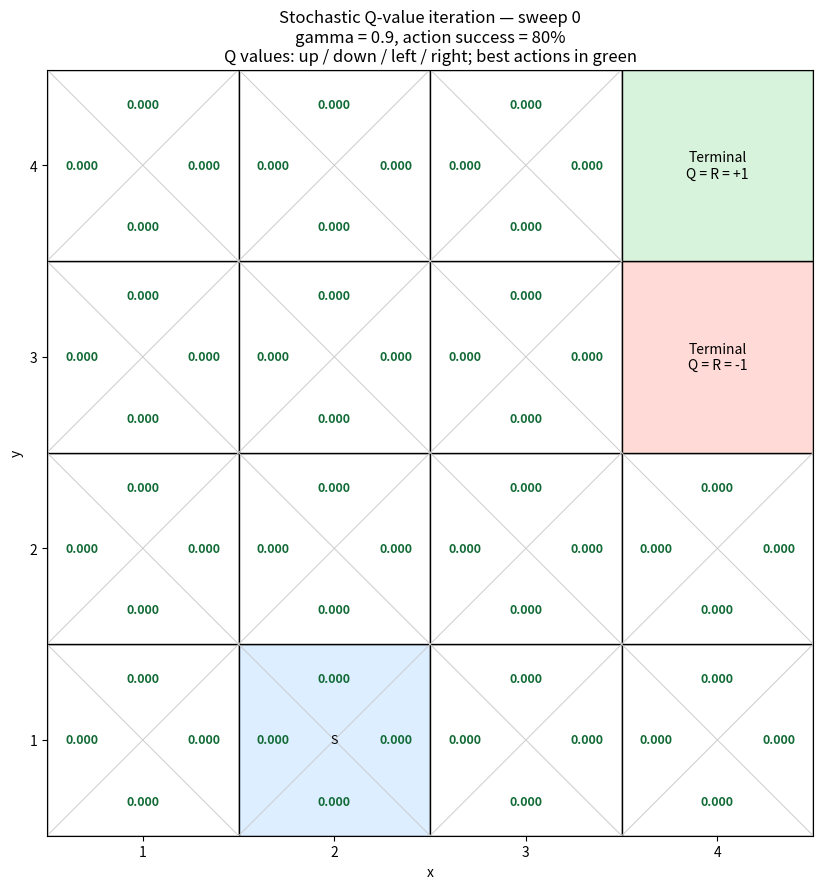
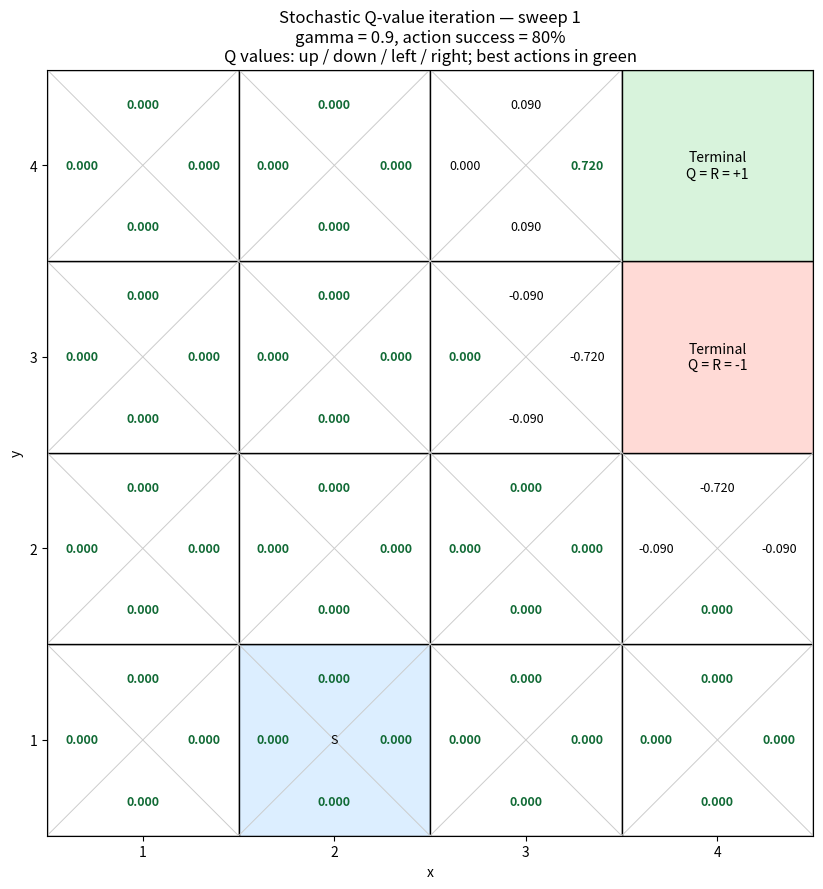
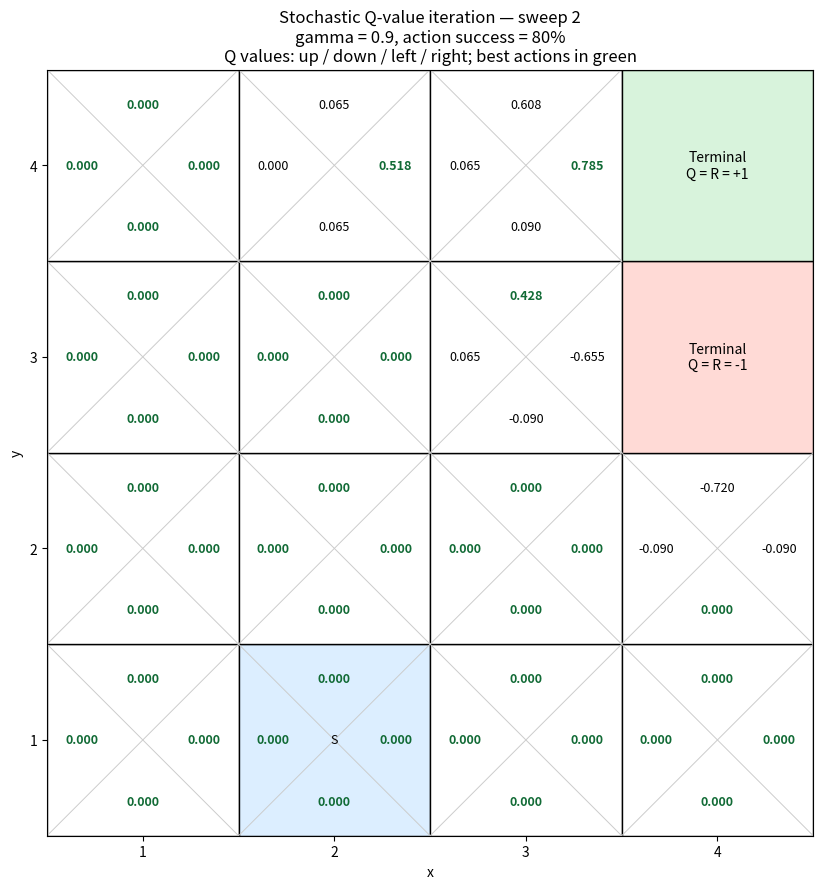
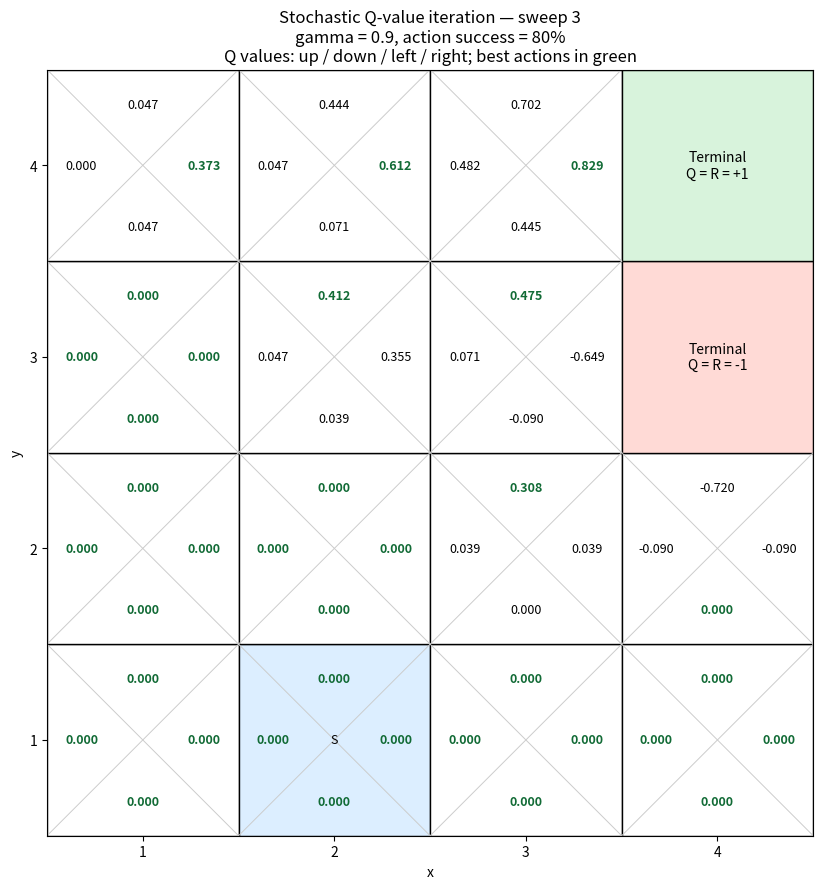
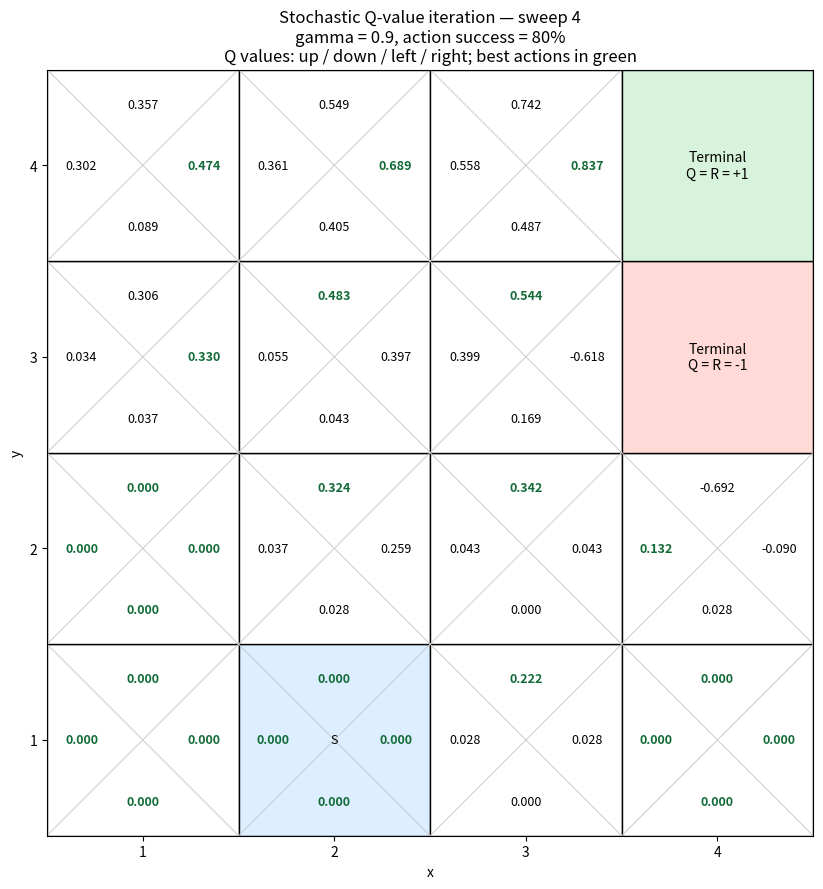
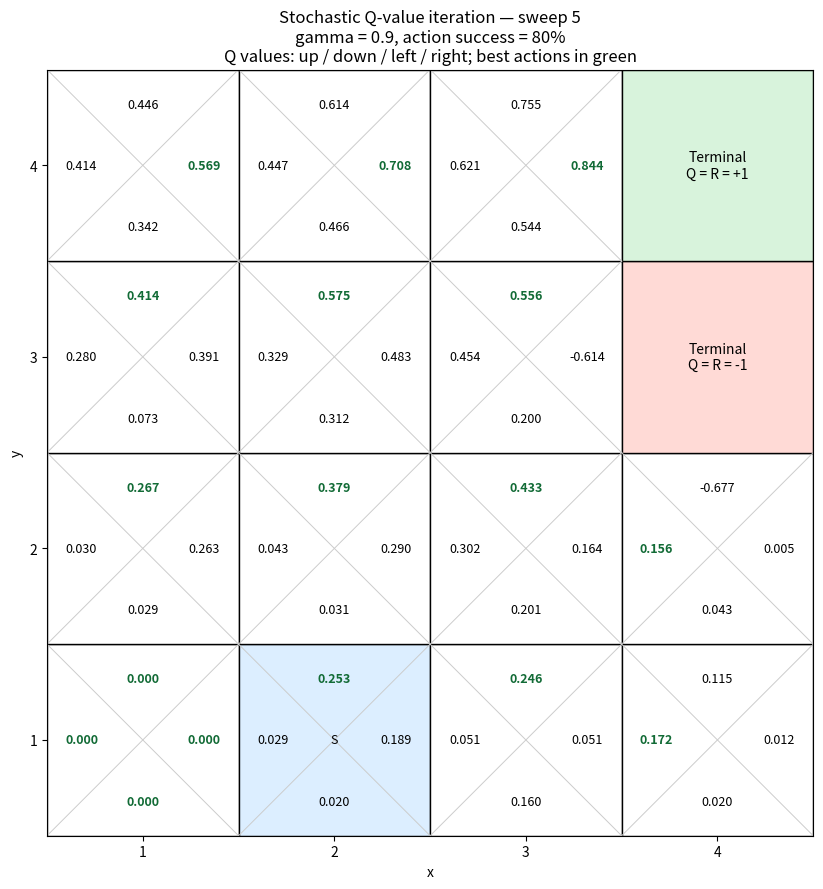
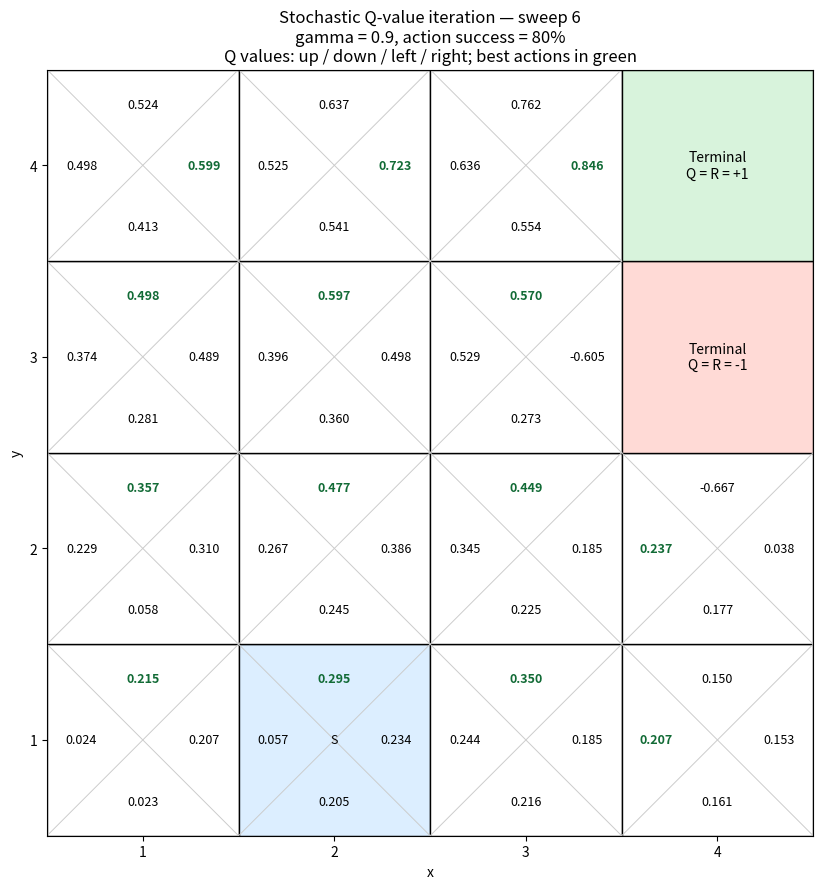
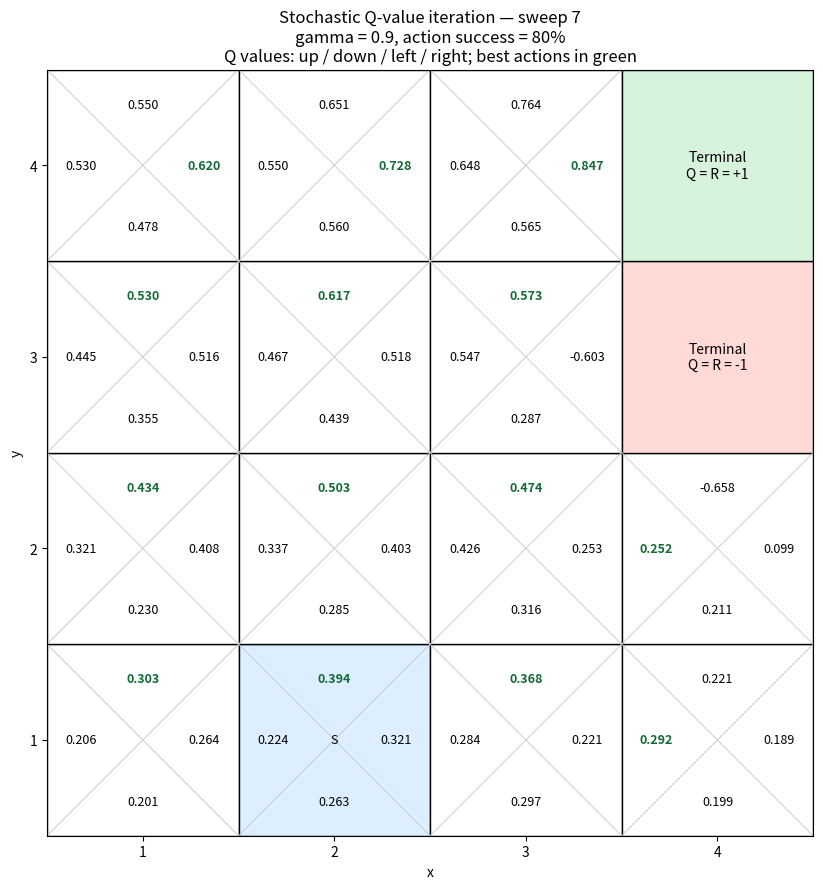
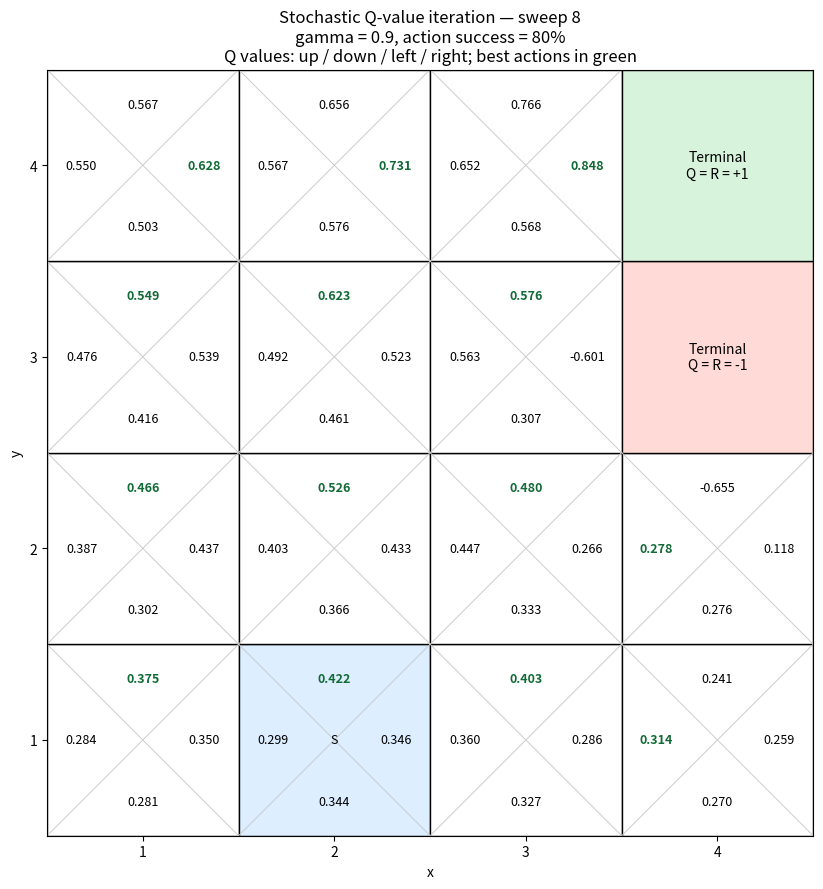
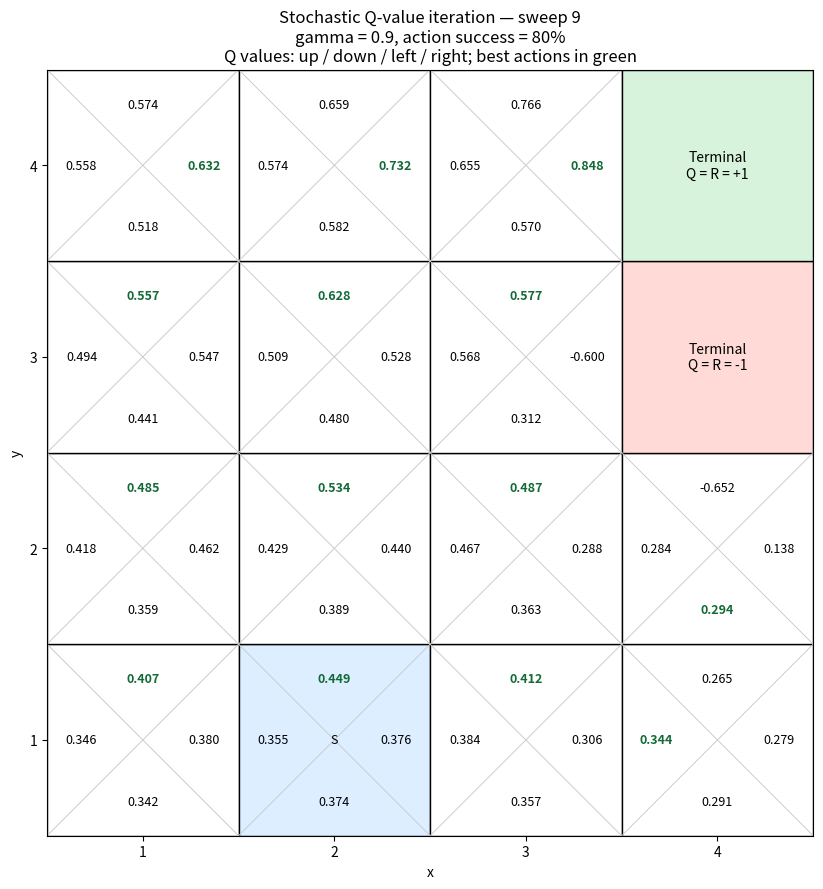
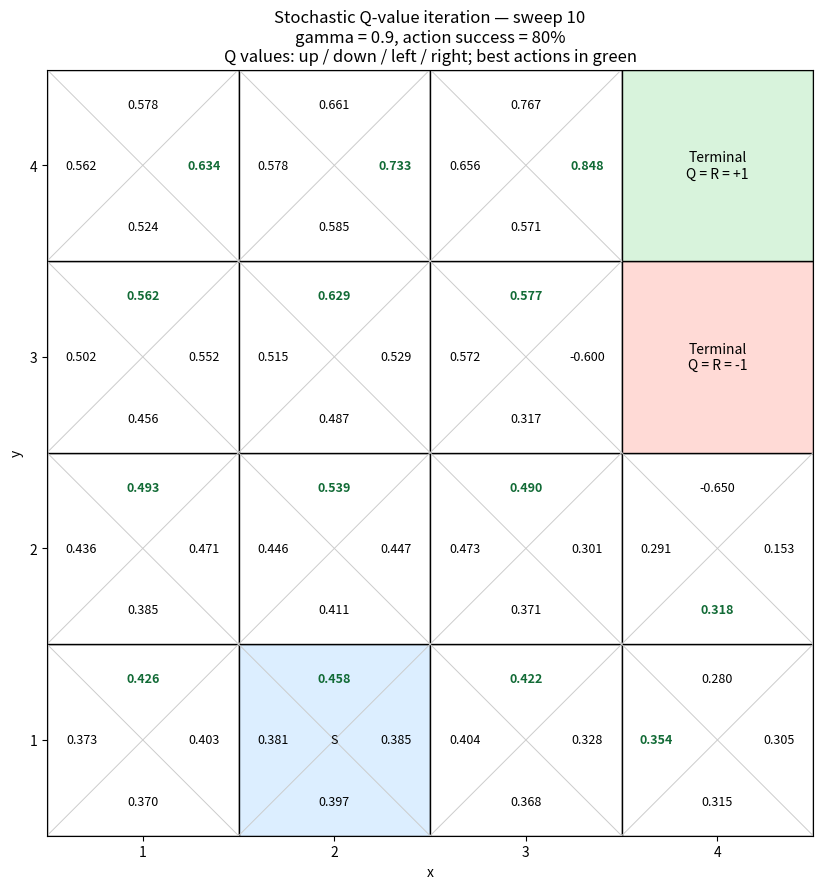
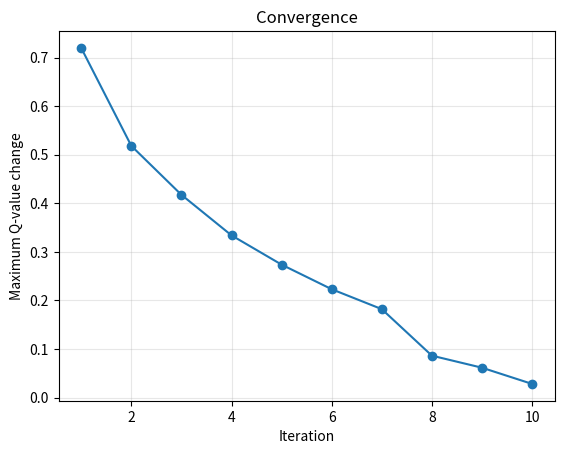

These figures' Python source, in order:
%pip install -q matplotlib
%matplotlib inline

SIZE = 4
GAMMA = 0.9  # Discount future rewards: reaching the treasure sooner is better.
ITERATIONS = 10
PLOT_EVERY = 1
START = (2, 1)
TERMINALS = {(4, 4): 1.0, (4, 3): -1.0}
ACTIONS = [(0, 1), (0, -1), (-1, 0), (1, 0)]
SUCCESS_PROB = 0.8
STATES = [(x, y) for y in range(1, SIZE + 1) for x in range(1, SIZE + 1)]



def transition(state, action):
    """Return the next state and current-state reward R(s) for one movement."""
    if state in TERMINALS:
        return state, TERMINALS[state]  # Terminal payoff; no continuation in Bellman.
    x, y = state
    dx, dy = action
    next_state = (min(SIZE, max(1, x + dx)), min(SIZE, max(1, y + dy)))
    reward = TERMINALS.get(state, 0.0)
    return next_state, reward


def outcomes(state, action):
    """Yield (probability, next state, reward) for the three possible moves."""
    dx, dy = action
    slip_prob = (1.0 - SUCCESS_PROB) / 2.0
    for probability, movement in [
        (SUCCESS_PROB, action),
        (slip_prob, (-dy, dx)),  # Rotate the chosen direction 90 degrees.
        (slip_prob, (dy, -dx)),  # Rotate it -90 degrees.
    ]:
        next_state, reward = transition(state, movement)
        yield probability, next_state, reward


def initial_q_values():
    """Use terminal payoffs as boundary values for every action slot."""
    return {(state, action): TERMINALS.get(state, 0.0)
            for state in STATES for action in ACTIONS}


def bellman_update(q_values):
    """Update all state-action pairs synchronously using the known model."""
    new_q_values = {}
    for state in STATES:
        for action in ACTIONS:
            if state in TERMINALS:
                # No actions are executed here: these slots store the final payoff.
                new_q_values[state, action] = TERMINALS[state]
                continue
            # Q_new(s,a) = R(s) + gamma * sum P(s'|s,a) * max_b Q_old(s',b).
            # Choose the best future action separately for each successor.
            # Average over exact probabilities; no sampled experience is used.
            new_q_values[state, action] = sum(
                probability * (reward + GAMMA * max(
                    q_values[next_state, next_action] for next_action in ACTIONS
                ))
                for probability, next_state, reward in outcomes(state, action)
            )
    return new_q_values


def plot_q_values(ax, q_values, iteration):
    """Show each action value in its movement direction inside the cell."""
    from matplotlib.patches import Rectangle

    ax.clear()
    for x, y in STATES:
        state = (x, y)
        color = "white"
        if state in TERMINALS:
            color = "#d8f3dc" if TERMINALS[state] > 0 else "#ffdad6"
        elif state == START:
            color = "#dceeff"
        ax.add_patch(Rectangle((x - 0.5, y - 0.5), 1, 1,
                               facecolor=color, edgecolor="black"))
        if state in TERMINALS:
            ax.text(x, y, f"Terminal\nQ = R = {TERMINALS[state]:+.0f}",
                    ha="center", va="center", fontsize=10)
            continue
        ax.plot([x - 0.5, x + 0.5], [y - 0.5, y + 0.5], color="0.8", lw=0.7)
        ax.plot([x - 0.5, x + 0.5], [y + 0.5, y - 0.5], color="0.8", lw=0.7)
        best = max(q_values[state, action] for action in ACTIONS)
        for action in ACTIONS:
            dx, dy = action
            value = q_values[state, action]
            is_best = abs(value - best) < 1e-10
            ax.text(x + 0.32 * dx, y + 0.32 * dy, f"{value:.3f}",
                    ha="center", va="center", fontsize=9,
                    color="#126b36" if is_best else "black",
                    fontweight="bold" if is_best else "normal")
        if state == START:
            ax.text(x, y, "S", ha="center", va="center", fontsize=9)
    ax.set(xlim=(0.5, SIZE + 0.5), ylim=(0.5, SIZE + 0.5),
           xticks=range(1, SIZE + 1), yticks=range(1, SIZE + 1),
           xlabel="x", ylabel="y",
           title=f"Stochastic Q-value iteration — sweep {iteration}\n"
                 f"gamma = {GAMMA}, action success = {SUCCESS_PROB:.0%}\n"
                 "Q values: up / down / left / right; best actions in green")
    ax.set_aspect("equal")


import matplotlib.pyplot as plt

assert ITERATIONS >= 1 and PLOT_EVERY >= 1
q_values = initial_q_values()
q_history = [q_values.copy()]
deltas = []

def show_q_values(q_values, iteration):
    fig, ax = plt.subplots(figsize=(9, 9))
    plot_q_values(ax, q_values, iteration)
    fig.tight_layout()
    plt.show()
    plt.close(fig)

show_q_values(q_values, 0)
for iteration in range(1, ITERATIONS + 1):
    new_q_values = bellman_update(q_values)
    delta = max(abs(new_q_values[key] - q_values[key]) for key in q_values)
    q_values = new_q_values
    q_history.append(q_values.copy())
    deltas.append(delta)
    if iteration % PLOT_EVERY == 0 or iteration == ITERATIONS:
        print(f"Sweep {iteration:3d}: max Q-value change = {delta:.6f}")
        show_q_values(q_values, iteration)


fig, ax = plt.subplots()
ax.plot(range(1, ITERATIONS + 1), deltas, marker="o")
ax.set(xlabel="Iteration", ylabel="Maximum Q-value change", title="Convergence")
ax.grid(alpha=0.3)
plt.show()
plt.close(fig)
